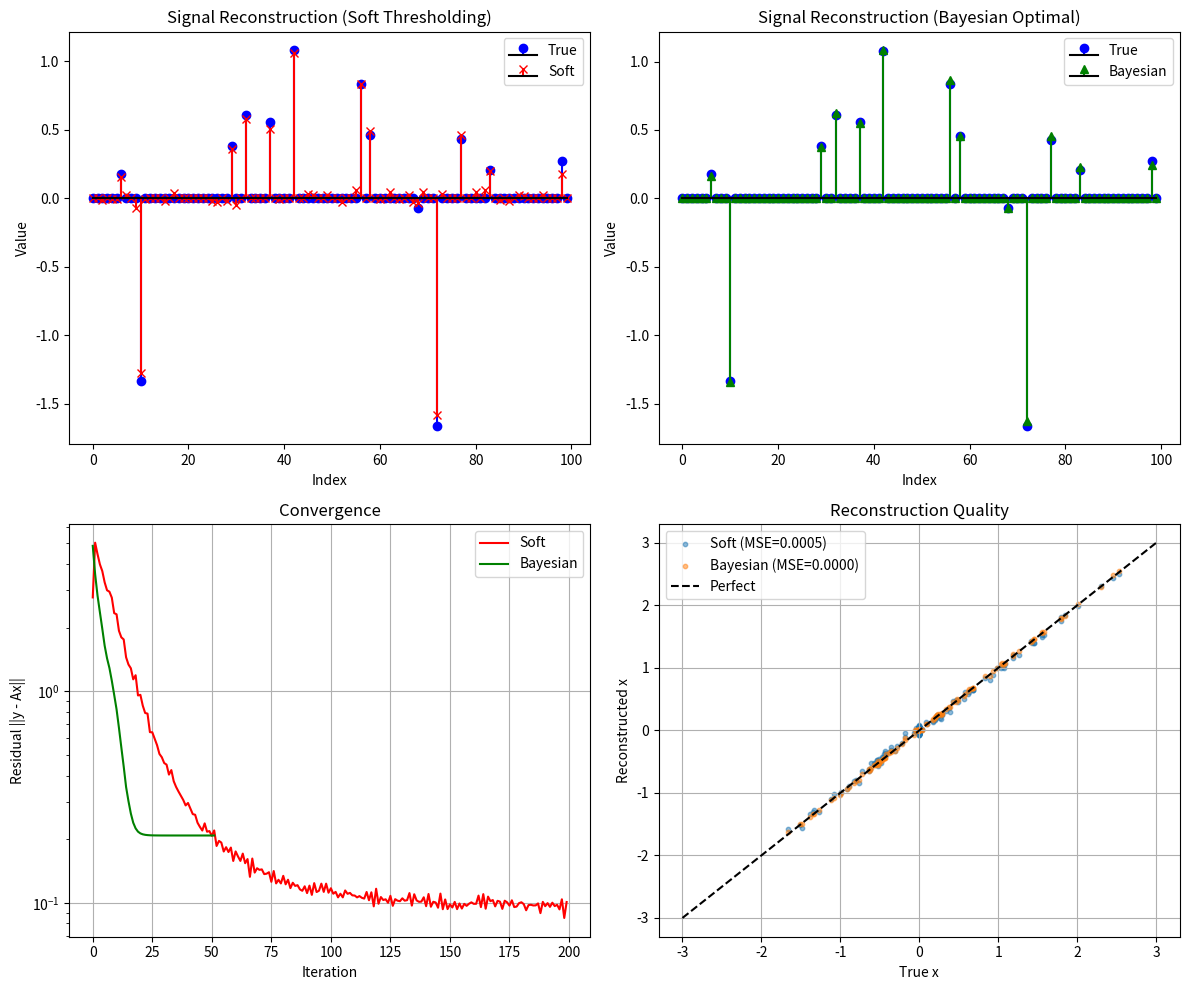

Write Python code to recreate this figure.
"""
Approximate Message Passing (AMP) for Compressed Sensing

Implementation based on:
Krzakala, Mezard, Sausset, Sun, Zdeborova (2012)
"Probabilistic reconstruction in compressed sensing: algorithms, phase diagrams,
and threshold achieving matrices"
https://arxiv.org/abs/1109.4424

Also draws from:
- Donoho, Maleki, Montanari (2009) - AMP for compressed sensing
- Bayati, Montanari (2011) - State evolution analysis

The algorithm reconstructs a sparse signal x from measurements y = Ax + noise
where A is an M x N measurement matrix with M << N.
"""

import numpy as np
from scipy.special import erfc
import matplotlib.pyplot as plt


# =============================================================================
# Denoising Functions (Proximal Operators)
# =============================================================================

def soft_threshold(r, tau):
    """
    Soft thresholding denoiser (L1 regularization).
    η(r, τ) = sign(r) * max(|r| - τ, 0)

    Args:
        r: noisy estimate (N,) array
        tau: threshold parameter

    Returns:
        Denoised estimate
    """
    return np.sign(r) * np.maximum(np.abs(r) - tau, 0)


def soft_threshold_derivative(r, tau):
    """
    Derivative of soft thresholding w.r.t. r.
    Used for Onsager correction term.
    """
    return (np.abs(r) > tau).astype(float)


def gauss_bernoulli_denoiser(r, sigma_sq, rho, sigma_x=1.0):
    """
    Bayesian optimal denoiser for Gauss-Bernoulli prior.

    Prior: x_i ~ (1-rho)*delta(0) + rho*N(0, sigma_x^2)

    This is the MMSE estimator: E[x | r] where r = x + N(0, sigma_sq)

    Args:
        r: noisy observation r = x + noise
        sigma_sq: noise variance in the effective channel
        rho: sparsity (fraction of non-zero components)
        sigma_x: std of non-zero components

    Returns:
        MMSE estimate of x given r
    """
    # Effective variance
    var_eff = sigma_sq + sigma_x**2

    # Likelihood ratio
    # P(r|x!=0) / P(r|x=0)
    log_ratio = -0.5 * np.log(var_eff / sigma_sq) + \
                0.5 * r**2 * (1/sigma_sq - 1/var_eff)

    # Posterior probability that x != 0
    # Using log-sum-exp for numerical stability
    log_prior_ratio = np.log(rho / (1 - rho + 1e-10) + 1e-10)
    log_odds = log_prior_ratio + log_ratio

    # Sigmoid for numerical stability
    prob_nonzero = 1 / (1 + np.exp(-np.clip(log_odds, -500, 500)))

    # Posterior mean of x given x != 0
    # E[x | x!=0, r] = r * sigma_x^2 / (sigma_sq + sigma_x^2)
    mean_nonzero = r * sigma_x**2 / var_eff

    # MMSE estimate: E[x|r] = P(x!=0|r) * E[x|x!=0,r]
    return prob_nonzero * mean_nonzero


def gauss_bernoulli_denoiser_derivative(r, sigma_sq, rho, sigma_x=1.0, eps=1e-6):
    """
    Numerical derivative of Gauss-Bernoulli denoiser.
    Used for Onsager correction.
    """
    f_plus = gauss_bernoulli_denoiser(r + eps, sigma_sq, rho, sigma_x)
    f_minus = gauss_bernoulli_denoiser(r - eps, sigma_sq, rho, sigma_x)
    return (f_plus - f_minus) / (2 * eps)


def bernoulli_denoiser(r, sigma_sq, rho, x_val=1.0):
    """
    Bayesian optimal denoiser for Bernoulli (binary sparse) prior.

    Prior: x_i ~ (1-rho)*delta(0) + rho*delta(x_val)

    Args:
        r: noisy observation
        sigma_sq: noise variance
        rho: sparsity
        x_val: value of non-zero entries

    Returns:
        MMSE estimate
    """
    # Log likelihood ratio
    log_ratio = (2 * x_val * r - x_val**2) / (2 * sigma_sq)
    log_prior_ratio = np.log(rho / (1 - rho + 1e-10) + 1e-10)
    log_odds = log_prior_ratio + log_ratio

    prob_nonzero = 1 / (1 + np.exp(-np.clip(log_odds, -500, 500)))

    return prob_nonzero * x_val


# =============================================================================
# AMP Algorithm
# =============================================================================

def amp_reconstruction(A, y, denoiser='soft', max_iter=100, tol=1e-6,
                       lam=None, rho=None, sigma_x=1.0, verbose=False):
    """
    Approximate Message Passing for compressed sensing.

    Solves: find x such that y ≈ Ax, with x sparse

    AMP iterations:
        z^t = y - A @ x^t + (1/delta) * z^{t-1} * <η'(r^{t-1})>
        r^t = A.T @ z^t + x^t
        x^{t+1} = η(r^t, τ^t)

    where:
        - δ = M/N (measurement ratio)
        - η is the denoising function
        - <η'> is the average derivative (Onsager correction)
        - τ^t is estimated from state evolution

    Args:
        A: measurement matrix (M x N), should have columns with norm sqrt(M)
        y: measurements (M,)
        denoiser: 'soft' for L1, 'gauss_bernoulli' for Bayesian optimal
        max_iter: maximum iterations
        tol: convergence tolerance
        lam: regularization parameter for soft thresholding
        rho: sparsity level (for Bayesian denoiser)
        sigma_x: std of non-zero entries (for Bayesian denoiser)
        verbose: print progress

    Returns:
        x_hat: reconstructed signal (N,)
        history: dict with convergence info
    """
    M, N = A.shape
    delta = M / N  # measurement ratio

    # For AMP with matrix entries ~ N(0, 1/N):
    # A.T @ z has variance ~ M/N * var(z) = delta * var(z)
    # We use A directly (already properly scaled)

    # Initialize
    x = np.zeros(N)
    z = y.copy()
    z_old = np.zeros(M)

    # For tracking
    history = {
        'mse': [],
        'residual': [],
        'x_estimates': []
    }

    # Estimate noise variance from measurements (if not provided)
    sigma_w_sq = 0.0  # assume noiseless for now

    for t in range(max_iter):
        # Effective observation: r = A^T z + x
        r = A.T @ z + x

        # Clip r to prevent overflow
        r = np.clip(r, -1e6, 1e6)

        # Estimate effective noise variance (state evolution)
        # sigma^2_t = sigma_w^2 + (1/delta) * MSE(x^t)
        # Use empirical estimate from residual
        sigma_sq = max(np.mean(z**2), 1e-10)
        sigma_sq = min(sigma_sq, 1e6)  # prevent overflow

        # Apply denoiser
        if denoiser == 'soft':
            # Threshold selection
            # Use a more conservative threshold that adapts during iterations
            if lam is None:
                # Start with moderate threshold, let state evolution guide it
                tau = np.sqrt(sigma_sq)  # simpler threshold
            else:
                tau = lam * np.sqrt(sigma_sq)

            x_new = soft_threshold(r, tau)
            onsager = np.mean(soft_threshold_derivative(r, tau))

        elif denoiser == 'gauss_bernoulli':
            if rho is None:
                raise ValueError("Must specify rho for Gauss-Bernoulli denoiser")

            x_new = gauss_bernoulli_denoiser(r, sigma_sq, rho, sigma_x)
            onsager = np.mean(gauss_bernoulli_denoiser_derivative(r, sigma_sq, rho, sigma_x))

        elif denoiser == 'bernoulli':
            if rho is None:
                raise ValueError("Must specify rho for Bernoulli denoiser")

            x_new = bernoulli_denoiser(r, sigma_sq, rho)
            onsager = np.mean((bernoulli_denoiser(r + 1e-6, sigma_sq, rho) -
                              bernoulli_denoiser(r - 1e-6, sigma_sq, rho)) / 2e-6)
        else:
            raise ValueError(f"Unknown denoiser: {denoiser}")

        # Clip onsager term to prevent instability
        onsager = np.clip(onsager, 0, 1)

        # Residual with Onsager correction
        # z = y - A @ x + (1/delta) * z_old * <eta'>
        z_new = y - A @ x_new + (z / delta) * onsager

        # Clip z to prevent overflow
        z_new = np.clip(z_new, -1e6, 1e6)

        # Check convergence
        diff = np.linalg.norm(x_new - x) / (np.linalg.norm(x) + 1e-10)
        residual = np.linalg.norm(y - A @ x_new)

        history['residual'].append(residual)
        history['x_estimates'].append(x_new.copy())

        if verbose and t % 10 == 0:
            print(f"Iter {t}: residual = {residual:.6f}, diff = {diff:.6f}, "
                  f"nnz = {np.sum(np.abs(x_new) > 1e-6)}")

        # Check for divergence
        if residual > 1e10 or np.isnan(residual):
            if verbose:
                print(f"Warning: AMP diverged at iteration {t}")
            break

        if diff < tol:
            if verbose:
                print(f"Converged at iteration {t}")
            break

        x = x_new
        z_old = z
        z = z_new

    # Undo normalization effect on x
    x_hat = x_new

    return x_hat, history


# =============================================================================
# State Evolution (Theoretical Performance Prediction)
# =============================================================================

def state_evolution_soft_threshold(delta, rho, sigma_w=0, max_iter=100, tol=1e-8):
    """
    State evolution for AMP with soft thresholding.

    Predicts the MSE of AMP as a function of iteration.

    Args:
        delta: measurement ratio M/N
        rho: signal sparsity
        sigma_w: measurement noise std
        max_iter: max iterations
        tol: convergence tolerance

    Returns:
        mse_history: MSE at each iteration
        converged_mse: final MSE
    """
    # Initial MSE (assuming unit variance signal)
    mse = rho  # E[x^2] for Bernoulli-Gaussian with unit variance
    mse_history = [mse]

    for t in range(max_iter):
        # Effective noise variance
        sigma_sq = sigma_w**2 + mse / delta

        # Optimal threshold
        tau = np.sqrt(2 * np.log(1/rho)) * np.sqrt(sigma_sq)

        # MSE after denoising (approximation for soft thresholding)
        # This is simplified; exact formula involves integrals
        mse_new = rho * sigma_sq * np.exp(-tau**2 / (2 * sigma_sq))

        mse_history.append(mse_new)

        if abs(mse_new - mse) < tol:
            break

        mse = mse_new

    return mse_history, mse


# =============================================================================
# Measurement Matrix Construction
# =============================================================================

def generate_gaussian_matrix(M, N):
    """
    Generate Gaussian measurement matrix for AMP.

    Standard AMP formulation: entries iid N(0, 1/N)
    This ensures proper scaling for state evolution.

    Args:
        M: number of measurements
        N: signal dimension

    Returns:
        A: (M, N) measurement matrix
    """
    A = np.random.randn(M, N) / np.sqrt(N)
    return A


def generate_seeded_matrix(M, N, L, W, seed_fraction=0.1):
    """
    Generate spatially coupled (seeded) measurement matrix.

    This is key to achieving the information-theoretic limit
    as shown in Krzakala et al. (2012).

    The matrix has a band structure that enables "nucleation"
    of the correct solution from a seed region.

    Args:
        M: number of measurements
        N: signal dimension
        L: number of blocks
        W: coupling width
        seed_fraction: fraction of measurements in seed region

    Returns:
        A: spatially coupled measurement matrix
    """
    block_M = M // L
    block_N = N // L

    A = np.zeros((M, N))

    for l in range(L):
        for w in range(-W, W + 1):
            col_block = (l + w) % L
            row_start = l * block_M
            row_end = (l + 1) * block_M
            col_start = col_block * block_N
            col_end = (col_block + 1) * block_N

            # Coupling strength decreases with distance
            strength = 1.0 / (1 + abs(w))
            A[row_start:row_end, col_start:col_end] = \
                np.random.randn(block_M, block_N) * strength

    # Normalize
    A = A / np.sqrt(M)

    return A


# =============================================================================
# Demo and Testing
# =============================================================================

def demo_amp():
    """
    Demonstrate AMP reconstruction on a sparse signal.
    """
    np.random.seed(42)

    # Problem parameters
    N = 1000          # signal dimension
    rho = 0.1         # sparsity (10% non-zero)
    delta = 0.5       # measurement ratio M/N
    M = int(delta * N)
    sigma_w = 0.01    # measurement noise std

    print("=" * 60)
    print("AMP Compressed Sensing Demo")
    print("=" * 60)
    print(f"Signal dimension N = {N}")
    print(f"Sparsity rho = {rho}")
    print(f"Measurements M = {M} (delta = {delta})")
    print(f"Noise level sigma = {sigma_w}")
    print()

    # Generate sparse signal (Gauss-Bernoulli)
    support = np.random.rand(N) < rho
    x_true = np.zeros(N)
    x_true[support] = np.random.randn(np.sum(support))

    print(f"True signal: {np.sum(support)} non-zero entries")

    # Generate measurement matrix
    A = generate_gaussian_matrix(M, N)

    # Measurements
    y = A @ x_true + sigma_w * np.random.randn(M)

    # Reconstruct with soft thresholding
    print("\n--- AMP with Soft Thresholding ---")
    x_soft, hist_soft = amp_reconstruction(
        A, y, denoiser='soft', max_iter=200, verbose=True, lam=0.5
    )
    mse_soft = np.mean((x_soft - x_true)**2)
    print(f"Final MSE (soft): {mse_soft:.6f}")

    # Reconstruct with Bayesian optimal denoiser
    print("\n--- AMP with Gauss-Bernoulli Denoiser ---")
    x_bayes, hist_bayes = amp_reconstruction(
        A, y, denoiser='gauss_bernoulli', max_iter=200,
        rho=rho, sigma_x=1.0, verbose=True
    )
    mse_bayes = np.mean((x_bayes - x_true)**2)
    print(f"Final MSE (Bayesian): {mse_bayes:.6f}")

    # Plot results
    fig, axes = plt.subplots(2, 2, figsize=(12, 10))

    # True vs reconstructed signal
    ax = axes[0, 0]
    ax.stem(x_true[:100], linefmt='b-', markerfmt='bo', basefmt='k-', label='True')
    ax.stem(x_soft[:100], linefmt='r-', markerfmt='rx', basefmt='k-', label='Soft')
    ax.set_xlabel('Index')
    ax.set_ylabel('Value')
    ax.set_title('Signal Reconstruction (Soft Thresholding)')
    ax.legend()

    ax = axes[0, 1]
    ax.stem(x_true[:100], linefmt='b-', markerfmt='bo', basefmt='k-', label='True')
    ax.stem(x_bayes[:100], linefmt='g-', markerfmt='g^', basefmt='k-', label='Bayesian')
    ax.set_xlabel('Index')
    ax.set_ylabel('Value')
    ax.set_title('Signal Reconstruction (Bayesian Optimal)')
    ax.legend()

    # Convergence
    ax = axes[1, 0]
    ax.semilogy(hist_soft['residual'], 'r-', label='Soft')
    ax.semilogy(hist_bayes['residual'], 'g-', label='Bayesian')
    ax.set_xlabel('Iteration')
    ax.set_ylabel('Residual ||y - Ax||')
    ax.set_title('Convergence')
    ax.legend()
    ax.grid(True)

    # Scatter plot
    ax = axes[1, 1]
    ax.scatter(x_true, x_soft, alpha=0.5, s=10, label=f'Soft (MSE={mse_soft:.4f})')
    ax.scatter(x_true, x_bayes, alpha=0.5, s=10, label=f'Bayesian (MSE={mse_bayes:.4f})')
    ax.plot([-3, 3], [-3, 3], 'k--', label='Perfect')
    ax.set_xlabel('True x')
    ax.set_ylabel('Reconstructed x')
    ax.set_title('Reconstruction Quality')
    ax.legend()
    ax.grid(True)

    plt.tight_layout()
    plt.savefig('amp_demo.png', dpi=150)
    plt.show()

    print(f"\nPlot saved to 'amp_demo.png'")

    return x_true, x_soft, x_bayes


def phase_transition_experiment():
    """
    Generate phase transition diagram showing success/failure regions.

    This reproduces a key result from Krzakala et al. (2012):
    the phase diagram in (delta, rho) space.
    """
    print("\n" + "=" * 60)
    print("Phase Transition Experiment")
    print("=" * 60)

    N = 200  # Smaller for faster computation
    n_trials = 3

    # Grid of (delta, rho) values
    deltas = np.linspace(0.2, 0.8, 7)
    rhos = np.linspace(0.05, 0.35, 7)

    success_rate = np.zeros((len(rhos), len(deltas)))

    for i, rho in enumerate(rhos):
        for j, delta in enumerate(deltas):
            M = int(delta * N)
            successes = 0

            for trial in range(n_trials):
                # Generate problem
                support = np.random.rand(N) < rho
                x_true = np.zeros(N)
                x_true[support] = np.random.randn(np.sum(support))

                A = generate_gaussian_matrix(M, N)
                y = A @ x_true

                # Reconstruct
                x_hat, _ = amp_reconstruction(
                    A, y, denoiser='gauss_bernoulli',
                    rho=rho, max_iter=100, verbose=False
                )

                # Check success (normalized MSE < threshold)
                nmse = np.mean((x_hat - x_true)**2) / np.mean(x_true**2)
                if nmse < 0.01:
                    successes += 1

            success_rate[i, j] = successes / n_trials
            print(f"rho={rho:.2f}, delta={delta:.2f}: {success_rate[i,j]*100:.0f}% success")

    # Plot phase diagram
    plt.figure(figsize=(8, 6))
    plt.imshow(success_rate, extent=[deltas[0], deltas[-1], rhos[-1], rhos[0]],
               aspect='auto', cmap='RdYlGn', vmin=0, vmax=1)
    plt.colorbar(label='Success Rate')
    plt.xlabel('Measurement ratio δ = M/N')
    plt.ylabel('Sparsity ρ')
    plt.title('AMP Phase Transition Diagram\n(Green = Success, Red = Failure)')

    # Add theoretical Donoho-Tanner limit (approximate)
    delta_theory = np.linspace(0.1, 0.9, 100)
    rho_theory = delta_theory * 0.5  # Simplified; actual limit is more complex
    plt.plot(delta_theory, rho_theory, 'b--', linewidth=2, label='Approx. DT limit')
    plt.legend()

    plt.savefig('phase_transition.png', dpi=150)
    plt.show()

    print(f"\nPhase diagram saved to 'phase_transition.png'")


if __name__ == "__main__":
    # Run demo
    x_true, x_soft, x_bayes = demo_amp()

    # Uncomment to run phase transition experiment (takes longer)
    # phase_transition_experiment()
